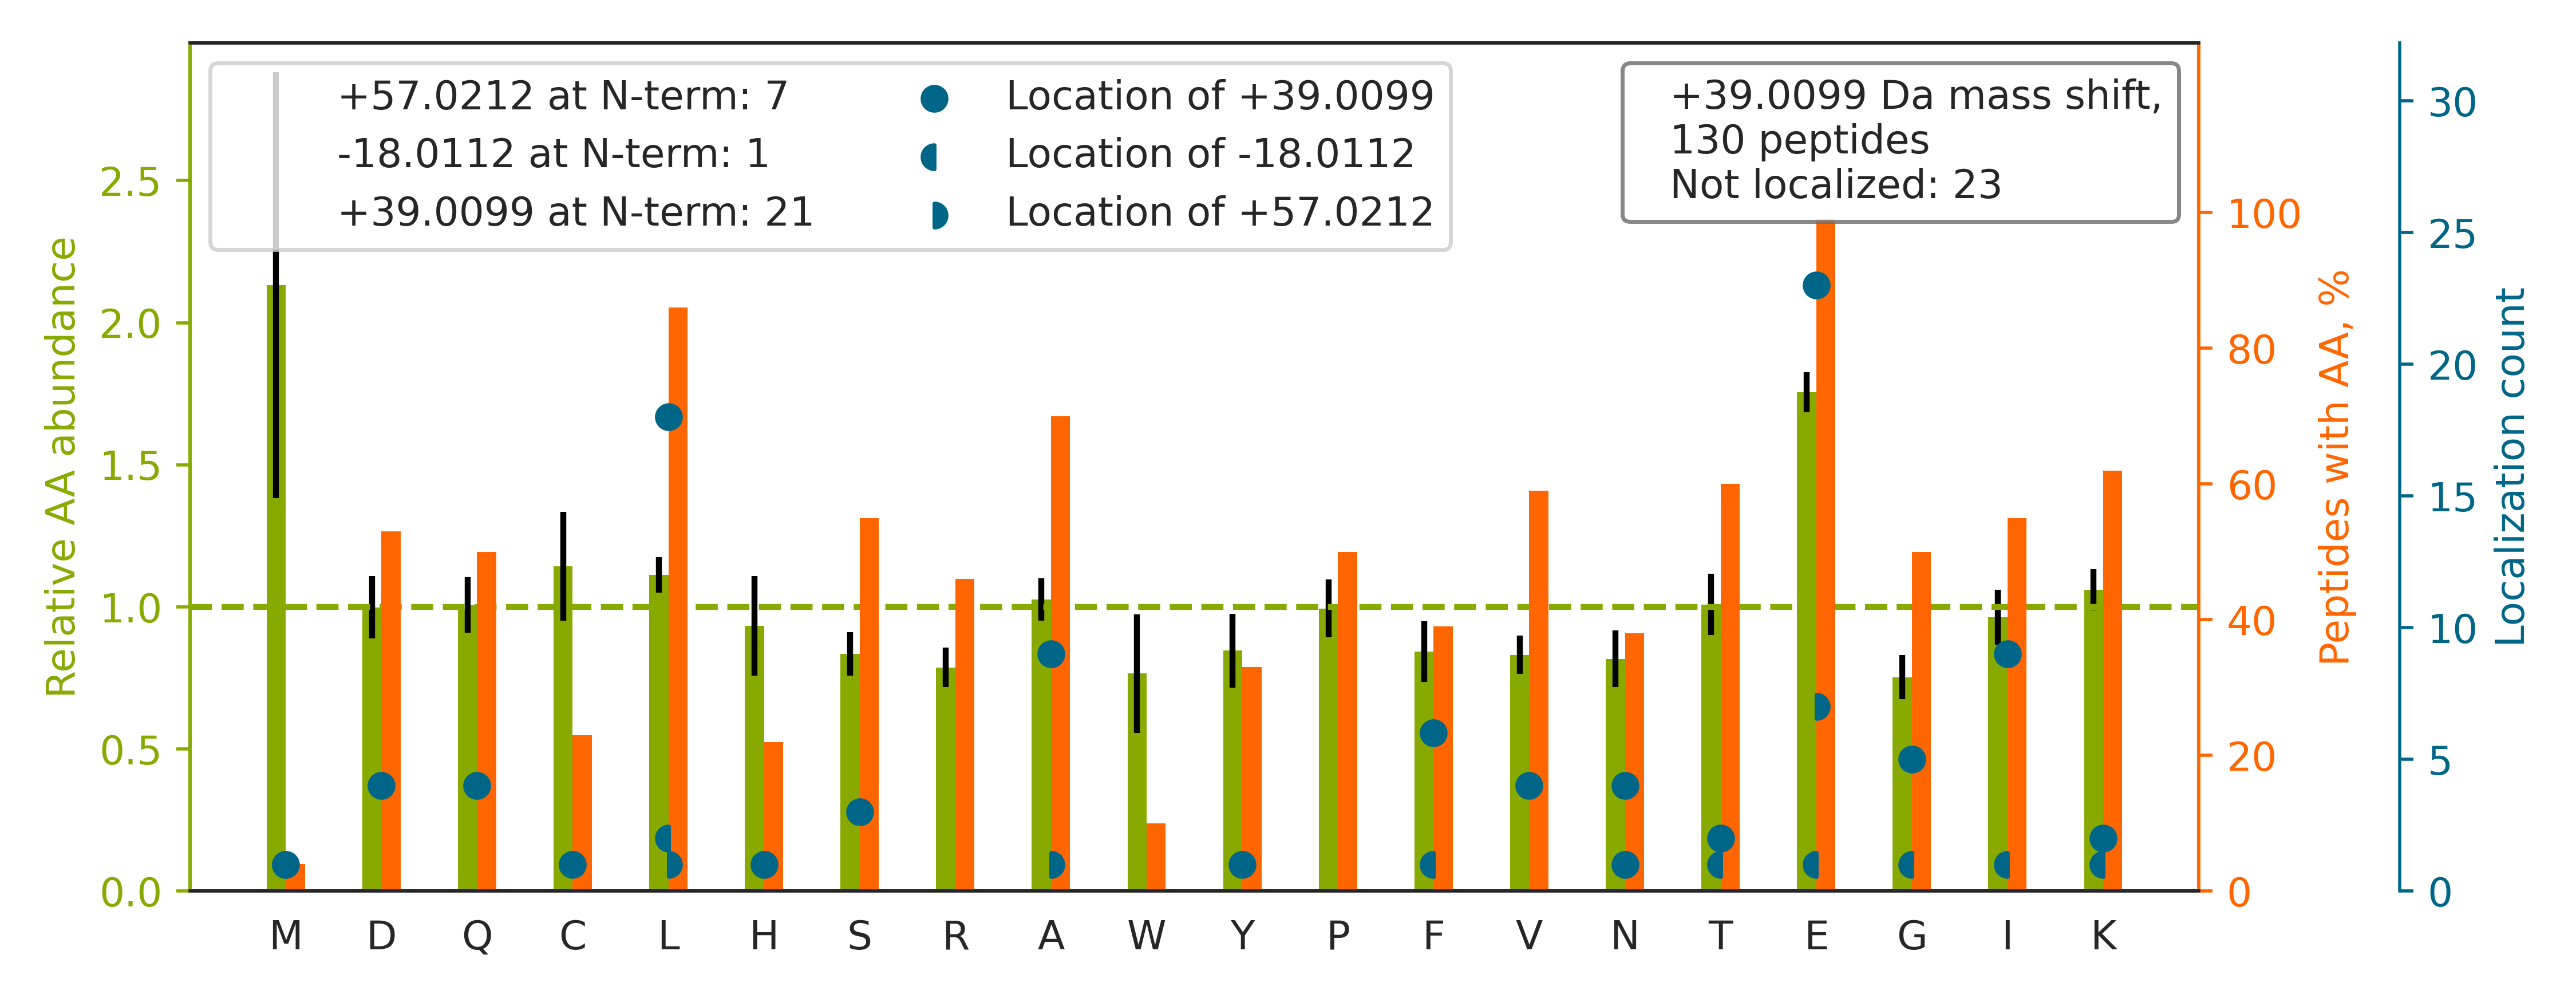

Values plotted in this chart, from the file beside it:
top isoform	localization score	spectrum
R.E[+39]IVHLQAGQCGNQIGAK.F	0.0139	01CPTAC_COprospective_W_VU_20150901_01CO…
K.EI[+39]YTHFTCATDTK.N	0.9153	01CPTAC_COprospective_W_VU_20150901_01CO…
K.EKPYFPIPEEYTFIQNVPLEDR.V		01CPTAC_COprospective_W_VU_20150901_01CO…
R.E[+39]QHLYYQDQLLPVSR.I	0.0002791	01CPTAC_COprospective_W_VU_20150901_01CO…
K.EC[+39]PCVHNNDLYSSGAK.I	0.01328	01CPTAC_COprospective_W_VU_20150901_01CO…
R.EVAAFAQFGSDLDAATQQLLSR.G		01CPTAC_COprospective_W_VU_20150901_01CO…
K.EVEA[+39]VIPDHCIFASNTSALPISEIAAVSK.R	0.0193	01CPTAC_COprospective_W_VU_20150901_01CO…
R.EPGQDLVVLPLSITTDFIPSFR.L		01CPTAC_COprospective_W_VU_20150901_01CO…
R.EN[+39]NAVYAFLGLTAPPGSK.E	0.0008713	01CPTAC_COprospective_W_VU_20150901_01CO…
R.EALAQTVLAEVPTQLVSYFR.A		01CPTAC_COprospective_W_VU_20150901_01CO…
K.EI[+39]LVGDVGQTVDDPYATFVK.M	0.001881	01CPTAC_COprospective_W_VU_20150901_01CO…
R.EMEENFAVEAANYQDTIGR.L		01CPTAC_COprospective_W_VU_20150901_01CO…
R.EH[+39]ALLAYTLGVK.Q	0.03414	01CPTAC_COprospective_W_VU_20150901_01CO…
K.EA[+39]STIAEYISGYQR.S	0.4012	01CPTAC_COprospective_W_VU_20150901_01CO…
K.EA[+39]INVEQAFQTIAR.N	3.0508174119571094e-05	01CPTAC_COprospective_W_VU_20150901_01CO…
K.E[+39]QGYDVIAYLANIGQK.E	0.05709	01CPTAC_COprospective_W_VU_20150901_01CO…
K.EAF[+39]SLFDKDGDGTITTK.E	0.8593	01CPTAC_COprospective_W_VU_20150901_01CO…
K.EF[+39]ADSLGIPFLETSAK.N	0.2305	01CPTAC_COprospective_W_VU_20150901_01CO…
R.EV[+39]SEAVVDTLESEYLK.I	0.02242	01CPTAC_COprospective_W_VU_20150901_01CO…
K.EIKDECPSAFDGLYFLR.T		01CPTAC_COprospective_W_VU_20150901_01CO…
R.E[+39]GTCPEAPTDECKPVK.W	0.8345	01CPTAC_COprospective_W_VU_20150901_01CO…
K.ELDSGLAESVSTLIWAAPR.L		01CPTAC_COprospective_W_VU_20150901_01CO…
R.EIFLSQPILLELEAPLK.I		01CPTAC_COprospective_W_VU_20150901_01CO…
R.EK[+39]DILTAIAADLCK.S	0.04045	01CPTAC_COprospective_W_VU_20150901_01CO…
R.EQ[+39]TLSPTITSGLHNIAR.S	0.001622	01CPTAC_COprospective_W_VU_20150901_01CO…
K.EF[+39]PGFLENQKDPLAVDK.I	0.879	01CPTAC_COprospective_W_VU_20150901_01CO…
R.EL[+39]QELVQYPVEHPDK.F	0.01208	01CPTAC_COprospective_W_VU_20150901_01CO…
R.EL[+39]SELVYTDVLDR.S	0.0218	01CPTAC_COprospective_W_VU_20150901_01CO…
R.E[+39]ATNPPVIQEEKPK.K	0.8353	01CPTAC_COprospective_W_VU_20150901_01CO…
K.E[+57]I[-18]SPDTTLLDLQNNDISELRK.D	0.939	01CPTAC_COprospective_W_VU_20150901_01CO…
R.EI[+39]LSVDCSTNNPSQAK.L	0.02839	01CPTAC_COprospective_W_VU_20150901_01CO…
R.EN[+39]IVEAIIHSPELIR.V	0.004057	01CPTAC_COprospective_W_VU_20150901_01CO…
R.EF[-18]GE[+57]HFEFDCK.N	0.07168	01CPTAC_COprospective_W_VU_20150901_01CO…
R.EV[+39]QGFESATFLGYFK.S	0.0431	01CPTAC_COprospective_W_VU_20150901_01CO…
K.ETDLLLDDSLVSIFGNR.R		01CPTAC_COprospective_W_VU_20150901_01CO…
K.EL[+39]QAHGADELLK.R	0.9091	01CPTAC_COprospective_W_VU_20150901_01CO…
K.EALAQCVLAEIPQQVVGYFNTYK.L		01CPTAC_COprospective_W_VU_20150901_01CO…
R.EL[+39]PGHTGYLSCCR.F	0.7567	01CPTAC_COprospective_W_VU_20150901_01CO…
R.ETSG[-18]N[+57]LEQLLLAVVK.S	0.2785	01CPTAC_COprospective_W_VU_20150901_01CO…
R.EL[+39]DALDANDELTPLGR.I	0.008408	01CPTAC_COprospective_W_VU_20150901_01CO…
K.EL[+39]ETVCNDVLSLLDK.F	0.7537	01CPTAC_COprospective_W_VU_20150901_01CO…
R.EAG[+39]AGGLSIAVEGPSK.A	0.1751	01CPTAC_COprospective_W_VU_20150901_01CO…
R.ELISNASDALDKIR.Y		01CPTAC_COprospective_W_VU_20150901_01CO…
K.E[-18]L[+57]APAVSVLQLFCSSPK.A	0.487	01CPTAC_COprospective_W_VU_20150901_01CO…
R.ET[+39]TDTDTADQVIASFK.V	0.05166	01CPTAC_COprospective_W_VU_20150901_01CO…
K.EAPTCPDVSTNPEPCSLNPHRR.S		01CPTAC_COprospective_W_VU_20150901_01CO…
R.EITEAAVLLFYR.-		01CPTAC_COprospective_W_VU_20150901_01CO…
K.EV[+39]NVSPCPTQPCQLSK.G	0.006948	01CPTAC_COprospective_W_VU_20150901_01CO…
K.EG[+39]VHGGLINKK.C	0.09032	01CPTAC_COprospective_W_VU_20150901_01CO…
K.EL[+39]TVSNNDINEAGVR.V	0.01834	01CPTAC_COprospective_W_VU_20150901_01CO…
R.E[+39]LLNPVVEFVSHPSTTCR.E	0.02975	01CPTAC_COprospective_W_VU_20150901_01CO…
R.E[+39]QLWLANEGLITR.L	0.005501	01CPTAC_COprospective_W_VU_20150901_01CO…
K.E[+39]PPLSLTIHLTSPVVR.E	0.9181	01CPTAC_COprospective_W_VU_20150901_01CO…
R.EDQ[+39]SILCTGESGAGK.T	0.6529	01CPTAC_COprospective_W_VU_20150901_01CO…
R.EL[+39]CQGLGQPGSVLR.V	0.0131	01CPTAC_COprospective_W_VU_20150901_01CO…
R.EL[+39]EGHISDLQEDLDSER.A	0.001907	01CPTAC_COprospective_W_VU_20150901_01CO…
K.ES[+39]LCQAALGLILK.E	0.1472	01CPTAC_COprospective_W_VU_20150901_01CO…
K.EK[+39]PSVCPLGFEVK.S	0.9217	01CPTAC_COprospective_W_VU_20150901_01CO…
K.EI[+39]SLWFKPEELVDYK.S	0.8407	01CPTAC_COprospective_W_VU_20150901_01CO…
R.E[+39]LPAWVSFPDVEK.A	0.06955	01CPTAC_COprospective_W_VU_20150901_01CO…
... 70 more rows
